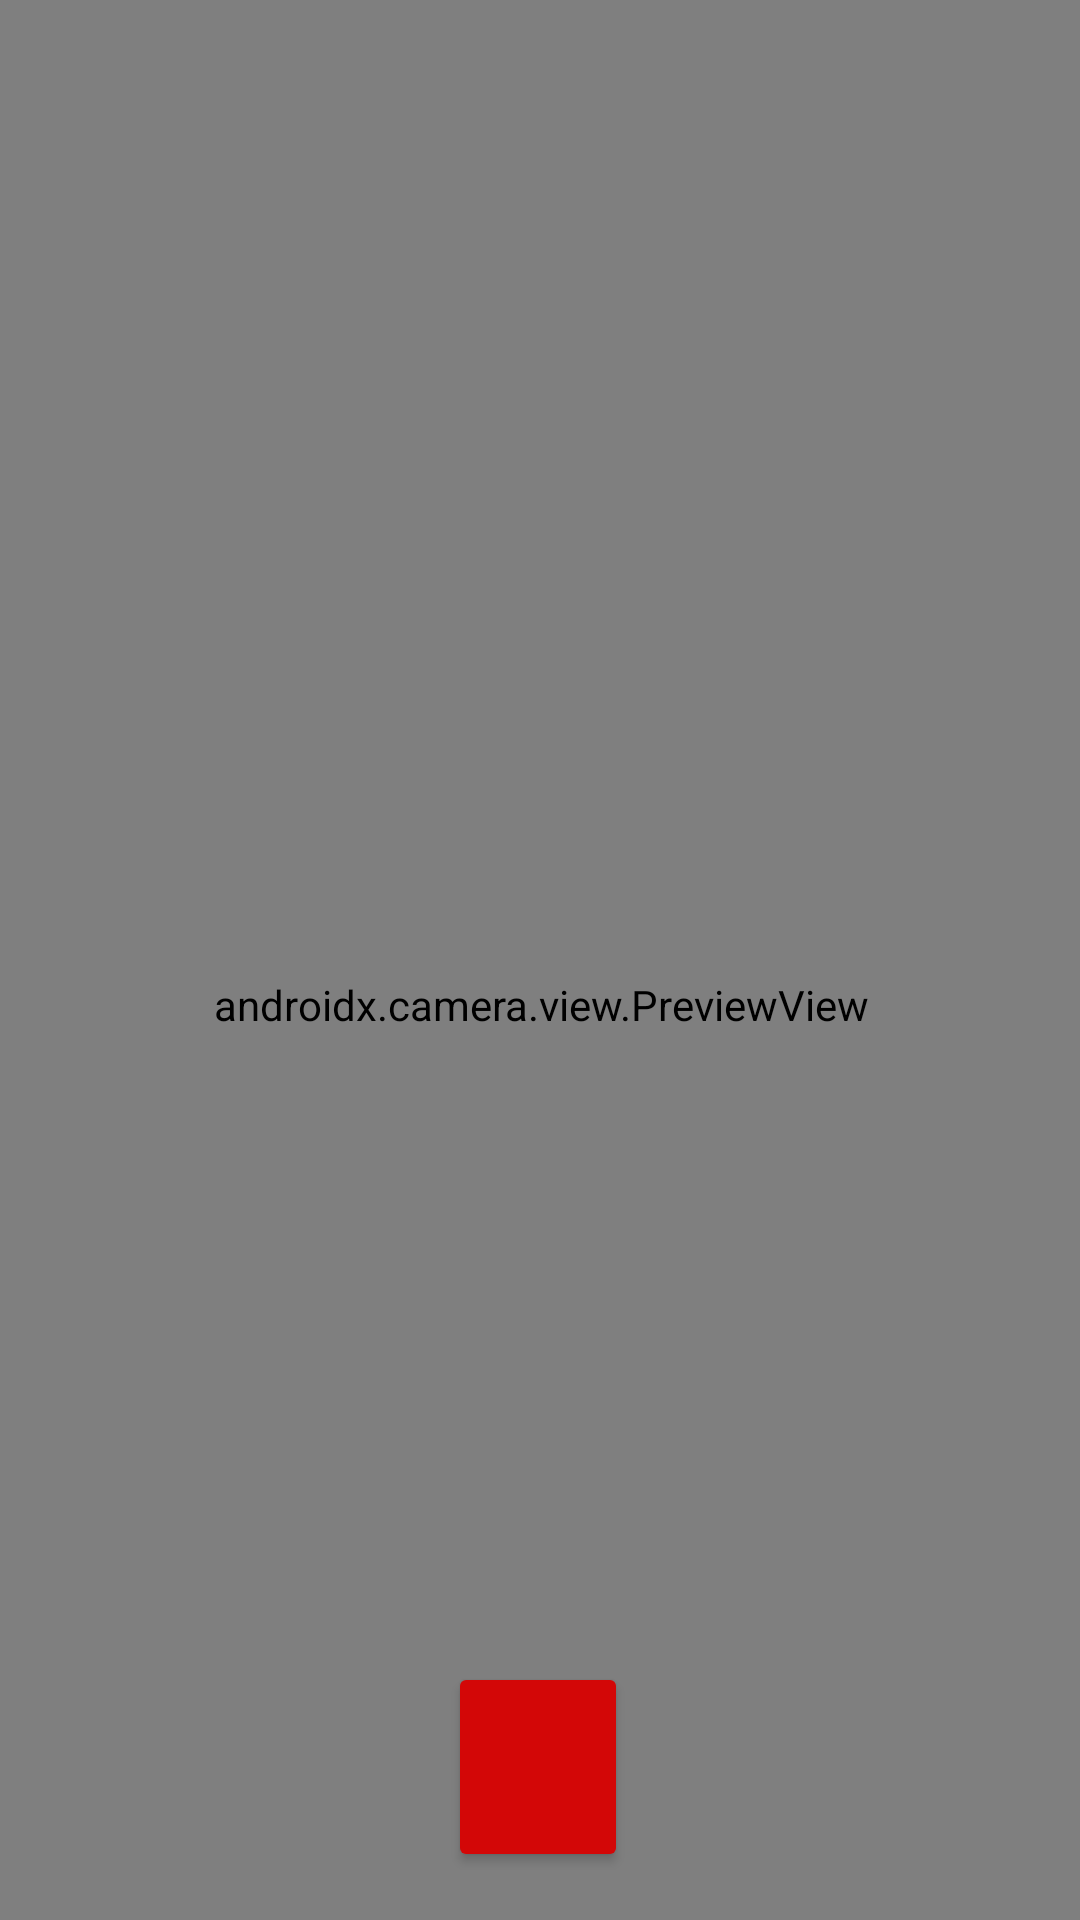

Android layout source for this screen:
<!-- AndroidManifest.xml: application theme Theme.Mycamapp -->
<!-- res/layout/activity_main.xml -->
<?xml version="1.0" encoding="utf-8"?>
<androidx.constraintlayout.widget.ConstraintLayout xmlns:android="http://schemas.android.com/apk/res/android"
    xmlns:app="http://schemas.android.com/apk/res-auto"
    xmlns:tools="http://schemas.android.com/tools"
    android:layout_width="match_parent"
    android:layout_height="match_parent"
    tools:context=".MainActivity"
    >

    <androidx.camera.view.PreviewView
        android:id="@+id/viewFinder"
        android:layout_width="417dp"
        android:layout_height="670dp"
        app:layout_constraintBottom_toBottomOf="parent"
        app:layout_constraintEnd_toEndOf="parent"
        app:layout_constraintStart_toStartOf="parent"
        app:layout_constraintTop_toTopOf="parent"
        app:layout_constraintVertical_bias="0.0">

        <androidx.constraintlayout.widget.Guideline
            android:id="@+id/vertical_centerline"
            android:layout_width="wrap_content"
            android:layout_height="wrap_content"
            android:orientation="vertical"
            app:layout_constraintGuide_percent=".50" />

    </androidx.camera.view.PreviewView>

    <Button
        android:id="@+id/stopbtn"
        android:layout_width="56dp"
        android:layout_height="51dp"
        android:layout_marginBottom="24dp"
        android:width="30dp"
        android:height="30dp"
        android:backgroundTint="#E10505"
        android:visibility="invisible"
        app:icon="@drawable/ic_baseline_stop_24"
        app:layout_constraintBottom_toBottomOf="parent"
        app:layout_constraintEnd_toEndOf="parent"
        app:layout_constraintHorizontal_bias="0.133"
        app:layout_constraintStart_toEndOf="@+id/button"
        app:layout_constraintTop_toTopOf="@+id/button" />

    <Button
        android:id="@+id/button"
        android:layout_width="60dp"
        android:layout_height="70dp"
        android:layout_gravity="bottom|center"
        android:layout_marginBottom="16dp"
        android:width="30dp"
        android:height="30dp"
        android:alpha="11"
        android:backgroundTint="#D30707"
        android:contentDescription="record"
        android:visibility="visible"
        app:cornerRadius="50dp"
        app:icon="@drawable/ic_round_album_24"
        app:layout_constraintBottom_toBottomOf="parent"
        app:layout_constraintEnd_toEndOf="parent"
        app:layout_constraintHorizontal_bias="0.498"
        app:layout_constraintStart_toStartOf="parent"
        tools:visibility="visible" />

    <Button
        android:id="@+id/pause"
        android:layout_width="56dp"
        android:layout_height="51dp"
        android:layout_marginStart="68dp"
        android:layout_marginBottom="24dp"
        android:width="30dp"
        android:height="30dp"
        android:backgroundTint="#C80505"
        android:visibility="invisible"
        app:icon="@drawable/ic_baseline_pause_24"
        app:layout_constraintBottom_toBottomOf="parent"
        app:layout_constraintEnd_toStartOf="@+id/button"
        app:layout_constraintHorizontal_bias="0.607"
        app:layout_constraintStart_toStartOf="parent"
        app:layout_constraintTop_toTopOf="@+id/button" />

    <TextView
        android:id="@+id/textView"
        android:layout_width="wrap_content"
        android:layout_height="wrap_content"
        android:text=""
        android:textColor="@color/white"
        android:textSize="20dp"
        tools:layout_editor_absoluteX="19dp"
        tools:layout_editor_absoluteY="691dp" />


</androidx.constraintlayout.widget.ConstraintLayout>
<!-- resources referenced by this layout -->
<resources>
  <style name="Theme.Mycamapp" parent="Theme.MaterialComponents.DayNight.DarkActionBar">
          
          <item name="colorPrimary">@color/purple_500</item>
          <item name="colorPrimaryVariant">@color/purple_700</item>
          <item name="colorOnPrimary">@color/white</item>
          
          <item name="colorSecondary">@color/teal_200</item>
          <item name="colorSecondaryVariant">@color/teal_700</item>
          <item name="colorOnSecondary">@color/black</item>
          
          <item name="android:statusBarColor" tools:targetApi="l">?attr/colorPrimaryVariant</item>
          
      </style>
  <!-- not gathered from this repository: default colours our renderer supplied (Android Studio template values) -->
  <color name="purple_500">#FF6200EE</color>
  <color name="purple_700">#FF3700B3</color>
  <color name="teal_200">#FF03DAC5</color>
  <color name="teal_700">#FF018786</color>
  <color name="black">#FF000000</color>
  <color name="white">#FFFFFFFF</color>
</resources>
